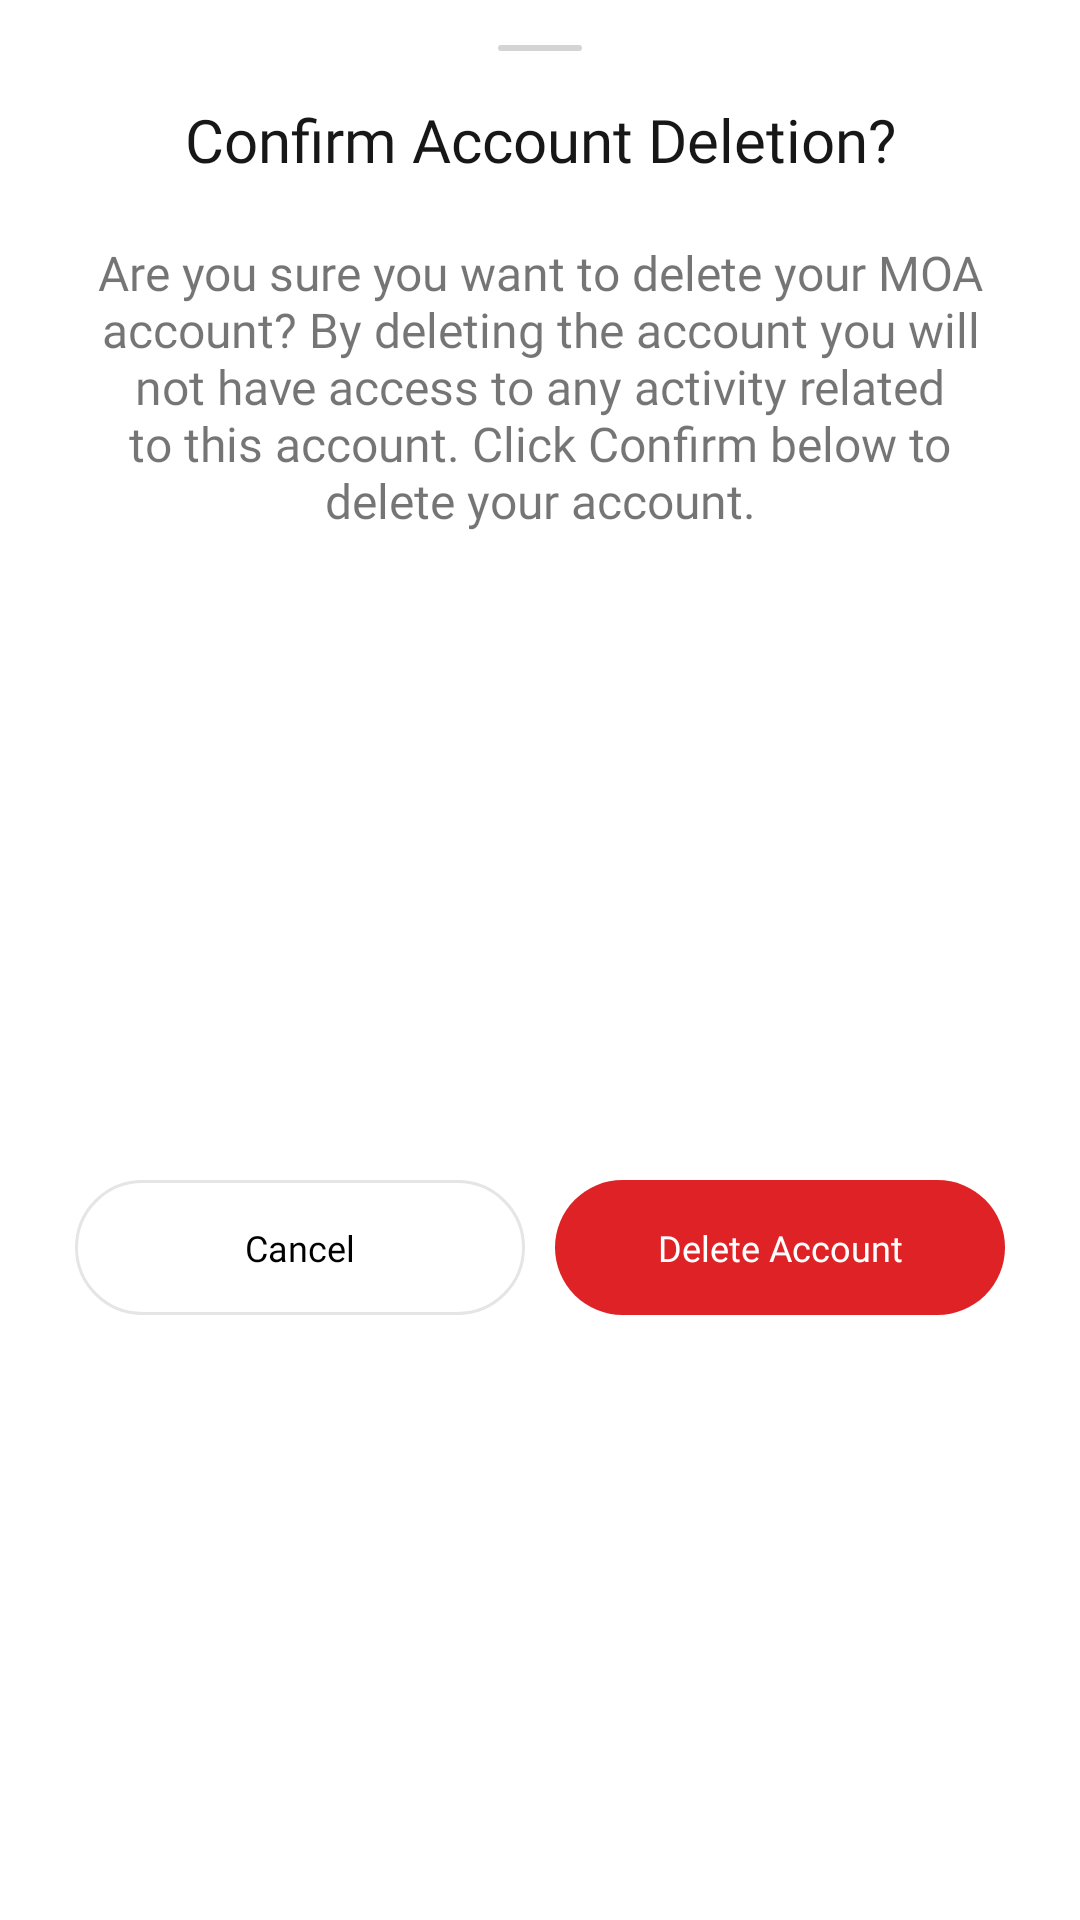

Produce the Android XML layout that renders to this screen, including the resource entries it uses.
<!-- AndroidManifest.xml: application theme Theme.GdalGIS -->
<!-- res/layout/bottomsheet_delete_dialog.xml -->
<?xml version="1.0" encoding="utf-8"?>
<androidx.constraintlayout.widget.ConstraintLayout
    xmlns:android="http://schemas.android.com/apk/res/android"
    xmlns:app="http://schemas.android.com/apk/res-auto"
    android:id="@+id/galleryBottom"
    android:layout_width="match_parent"
    android:layout_height="wrap_content"
    android:background="@drawable/bg_white_top_round_20"
    android:orientation="vertical">

    <View
        android:id="@+id/viewLine"
        android:layout_width="28dp"
        android:layout_height="2dp"
        android:layout_gravity="center"
        android:layout_marginTop="15sp"
        android:background="@drawable/bg_solid_btn_grey_round_8"
        app:layout_constraintEnd_toEndOf="parent"
        app:layout_constraintStart_toStartOf="parent"
        app:layout_constraintTop_toTopOf="parent"/>

    <TextView
        android:id="@+id/tvLogoutTag"
        android:layout_width="match_parent"
        android:layout_height="wrap_content"
        android:textSize="20sp"
        android:layout_marginTop="16dp"
        android:text="Confirm Account Deletion?"
        android:gravity="center"
        android:textColor="@color/text_black"
        android:fontFamily="@font/inter_bold"
        app:layout_constraintEnd_toEndOf="parent"
        app:layout_constraintStart_toStartOf="parent"
        app:layout_constraintTop_toBottomOf="@id/viewLine"/>

    <TextView
        android:id="@+id/tvLogoutMsg"
        android:layout_width="match_parent"
        android:layout_height="wrap_content"
        android:layout_marginStart="32dp"
        android:layout_marginTop="20dp"
        android:layout_marginEnd="32dp"
        android:fontFamily="@font/inter_regular"
        android:gravity="center"
        android:text="Are you sure you want to delete your MOA account? By deleting the account you will not have access to any activity related to this account. Click Confirm below to delete your account."
        android:textColor="@color/textview_gray"
        android:textSize="16sp"
        app:layout_constraintEnd_toEndOf="parent"
        app:layout_constraintStart_toStartOf="parent"
        app:layout_constraintTop_toBottomOf="@id/tvLogoutTag" />

    <LinearLayout
        android:layout_width="match_parent"
        android:layout_height="wrap_content"
        android:layout_marginTop="50dp"
        android:layout_marginBottom="36dp"
        android:layout_marginHorizontal="20dp"
        android:orientation="horizontal"
        app:layout_constraintBottom_toBottomOf="parent"
        app:layout_constraintEnd_toEndOf="parent"
        app:layout_constraintStart_toStartOf="parent"
        app:layout_constraintTop_toBottomOf="@+id/tvLogoutMsg">

        <TextView
            android:id="@+id/btnCancel"
            android:layout_width="0dp"
            android:layout_height="45dp"
            android:layout_weight="1"
            android:background="@drawable/bg_outline_button"
            android:text="@string/cancel"
            android:gravity="center"
            android:textColor="@color/black"
            android:textSize="12sp"
            android:layout_marginHorizontal="5dp"
            android:fontFamily="@font/inter_semibold" />
        <TextView
            android:id="@+id/btnDeleteAccount"
            android:layout_width="0dp"
            android:layout_height="45dp"
            android:layout_weight="1"
            android:background="@drawable/bg_red_button"
            android:text="Delete Account"
            android:gravity="center"
            android:textColor="@color/white"
            android:layout_marginHorizontal="5dp"
            android:textSize="12sp"
            android:fontFamily="@font/inter_semibold" />

    </LinearLayout>

</androidx.constraintlayout.widget.ConstraintLayout>
<!-- resources referenced by this layout -->
<resources>
  <color name="black">#FF000000</color>
  <color name="text_black">#171717</color>
  <color name="white">#FFFFFFFF</color>
  <!-- drawable bg_outline_button (drawable) -->
  <?xml version="1.0" encoding="utf-8"?>
  <shape xmlns:android="http://schemas.android.com/apk/res/android">
  
      <solid android:color="@android:color/white"/>
  
      <corners android:radius="30dp"/>
  
      <stroke
          android:width="1dp"
          android:color="#E5E5E5"/>
  
  </shape>
  <!-- drawable bg_red_button (drawable) -->
  <?xml version="1.0" encoding="utf-8"?>
  <shape xmlns:android="http://schemas.android.com/apk/res/android">
  
      <solid android:color="#DF2225"/>
      <corners android:radius="30dp"/>
  
  </shape>
  <!-- drawable bg_solid_btn_grey_round_8 (drawable) -->
  <shape xmlns:android="http://schemas.android.com/apk/res/android"
      android:shape="rectangle">
      <solid
          android:color="#d4d4d4" />
      <corners android:radius="3dp" />
  
  </shape>
  <!-- drawable bg_white_top_round_20 (drawable) -->
  <shape xmlns:android="http://schemas.android.com/apk/res/android"
      android:shape="rectangle">
      <solid
          android:color="@color/white"/>
      <corners
          android:topLeftRadius="16sp"
          android:topRightRadius="16sp"/>
  </shape>
  <string name="cancel">Cancel</string>
  <style name="Theme.GdalGIS" parent="Theme.MaterialComponents.Light.NoActionBar">
          
          <item name="android:forceDarkAllowed" tools:targetApi="q">false</item>
          <item name="colorPrimary">@color/purple_500</item>
          <item name="colorPrimaryVariant">@color/purple_700</item>
          <item name="colorOnPrimary">@color/white</item>
          
          <item name="colorSecondary">@color/teal_200</item>
          <item name="colorSecondaryVariant">@color/teal_700</item>
          <item name="colorOnSecondary">@color/black</item>
          
          <item name="android:statusBarColor" tools:targetApi="l">?attr/colorPrimaryVariant</item>
          
      </style>
  <color name="purple_500">#1E4051</color>
  <color name="purple_700">#1E4051</color>
  <color name="teal_200">#FF03DAC5</color>
  <color name="teal_700">#FF018786</color>
</resources>
